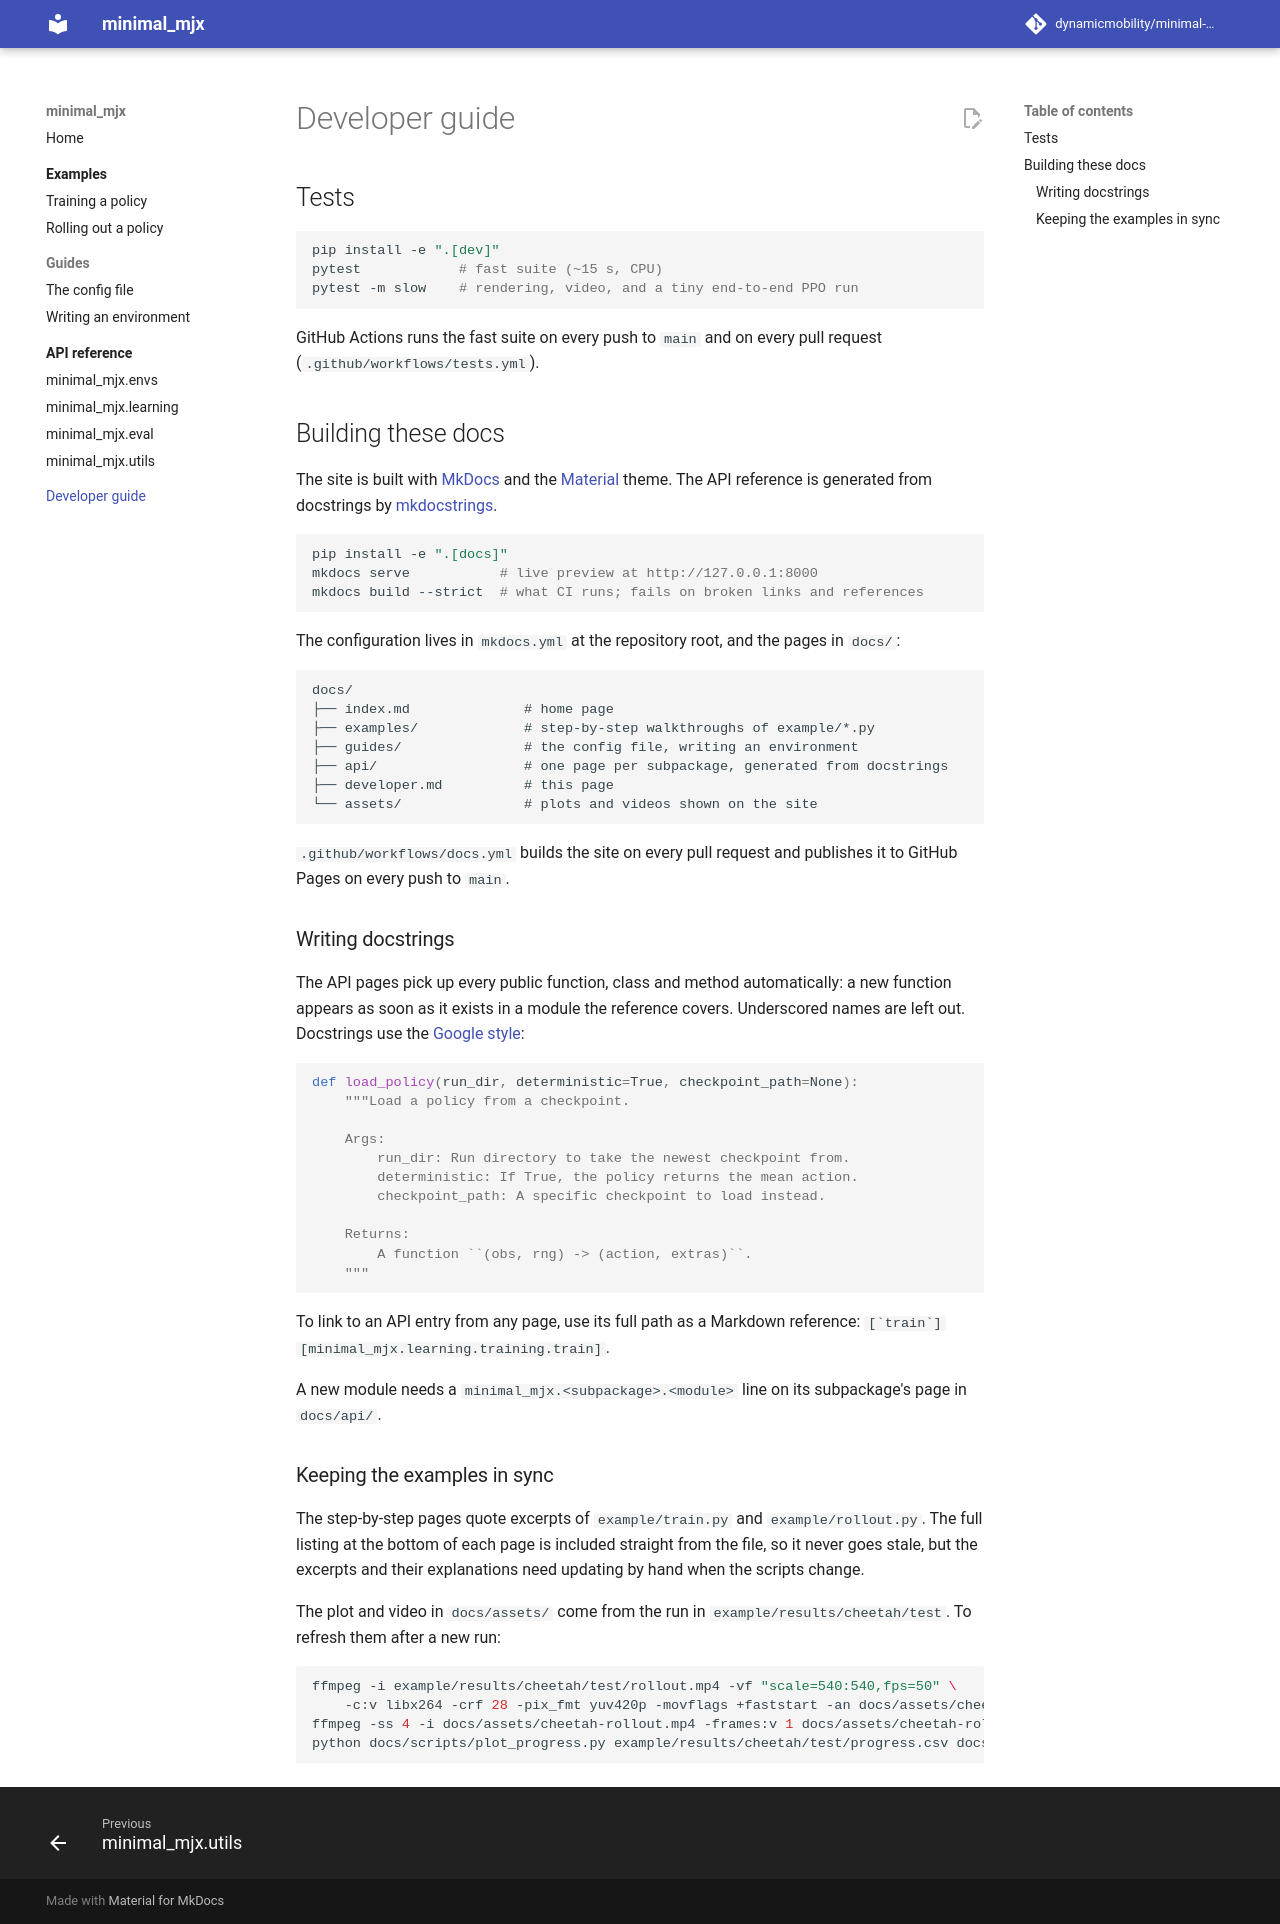

repository: dynamicmobility/minimal-mjx · page: developer/index.html · generator: mkdocs

# Developer guide

## Tests

```bash
pip install -e ".[dev]"
pytest            # fast suite (~15 s, CPU)
pytest -m slow    # rendering, video, and a tiny end-to-end PPO run
```

GitHub Actions runs the fast suite on every push to `main` and on every pull request
(`.github/workflows/tests.yml`).

## Building these docs

The site is built with [MkDocs](https://www.mkdocs.org/) and the
[Material](https://squidfunk.github.io/mkdocs-material/) theme. The API reference is
generated from docstrings by [mkdocstrings](https://mkdocstrings.github.io/).

```bash
pip install -e ".[docs]"
mkdocs serve           # live preview at http://127.0.0.1:8000
mkdocs build --strict  # what CI runs; fails on broken links and references
```

The configuration lives in `mkdocs.yml` at the repository root, and the pages in
`docs/`:

```text
docs/
├── index.md              # home page
├── examples/             # step-by-step walkthroughs of example/*.py
├── guides/               # the config file, writing an environment
├── api/                  # one page per subpackage, generated from docstrings
├── developer.md          # this page
└── assets/               # plots and videos shown on the site
```

`.github/workflows/docs.yml` builds the site on every pull request and publishes it to
GitHub Pages on every push to `main`.

### Writing docstrings

The API pages pick up every public function, class and method automatically: a new
function appears as soon as it exists in a module the reference covers. Underscored
names are left out. Docstrings use the
[Google style](https://mkdocstrings.github.io/griffe/reference/docstrings/#google-style):

```python
def load_policy(run_dir, deterministic=True, checkpoint_path=None):
    """Load a policy from a checkpoint.

    Args:
        run_dir: Run directory to take the newest checkpoint from.
        deterministic: If True, the policy returns the mean action.
        checkpoint_path: A specific checkpoint to load instead.

    Returns:
        A function ``(obs, rng) -> (action, extras)``.
    """
```

To link to an API entry from any page, use its full path as a Markdown reference:
`` [`train`][minimal_mjx.learning.training.train] ``.

A new module needs a `::: minimal_mjx.<subpackage>.<module>` line on its subpackage's
page in `docs/api/`.

### Keeping the examples in sync

The step-by-step pages quote excerpts of `example/train.py` and `example/rollout.py`.
The full listing at the bottom of each page is included straight from the file, so it
never goes stale, but the excerpts and their explanations need updating by hand when
the scripts change.

The plot and video in `docs/assets/` come from the run in
`example/results/cheetah/test`. To refresh them after a new run:

```bash
ffmpeg -i example/results/cheetah/test/rollout.mp4 -vf "scale=540:540,fps=50" \
    -c:v libx264 -crf 28 -pix_fmt yuv420p -movflags +faststart -an docs/assets/cheetah-rollout.mp4
ffmpeg -ss 4 -i docs/assets/cheetah-rollout.mp4 -frames:v 1 docs/assets/cheetah-rollout-poster.jpg
python docs/scripts/plot_progress.py example/results/cheetah/test/progress.csv docs/assets/cheetah-progress.png
```
